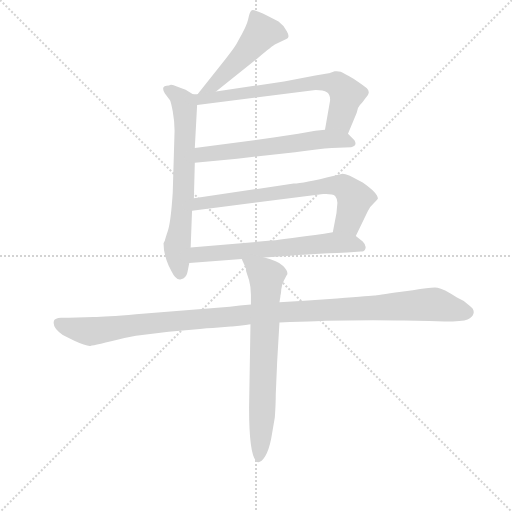
t = 0.00 s
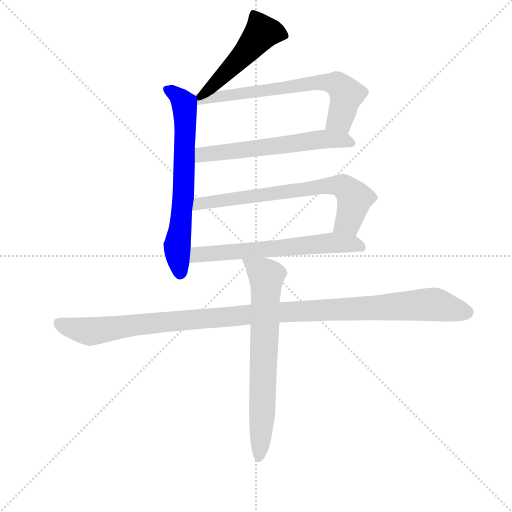
t = 1.39 s
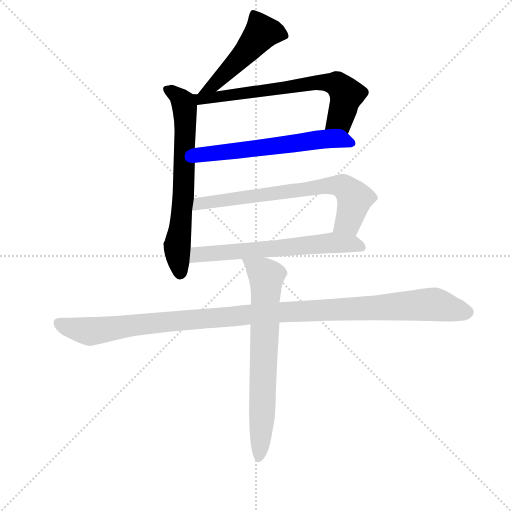
t = 2.78 s
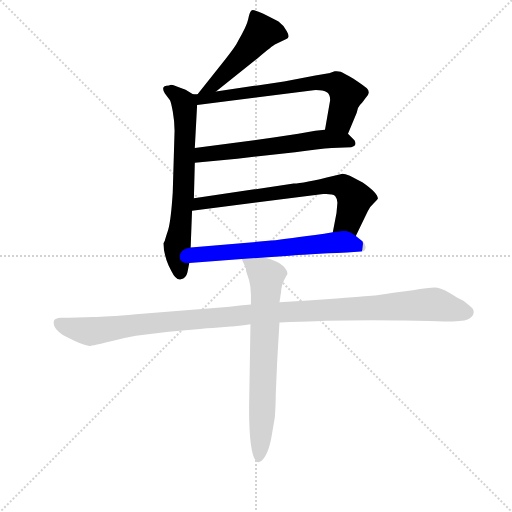
t = 4.17 s
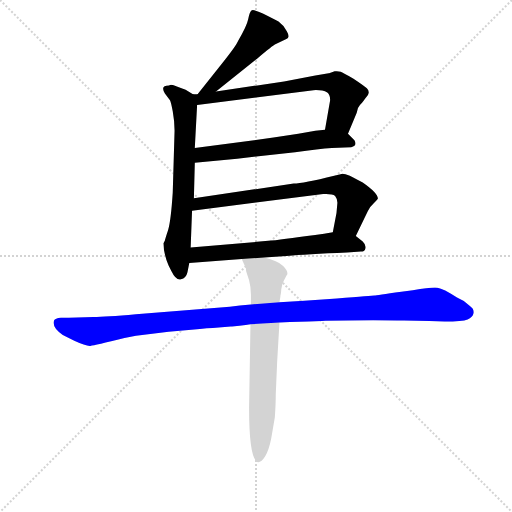
t = 5.56 s
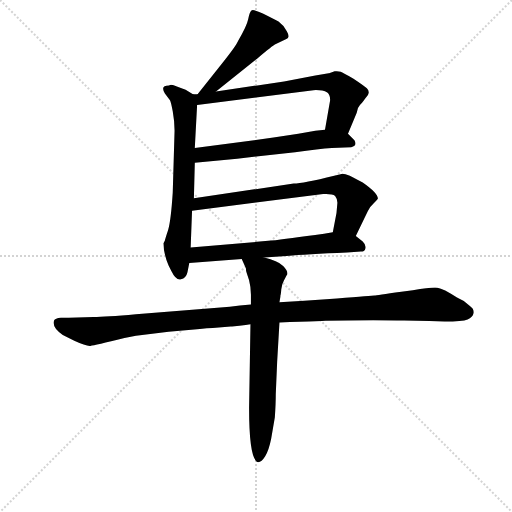
t = 6.95 s

The animated SVG that drew these frames (rendered in a browser with its animation timeline set to each time). Animation: 8 CSS @keyframes rules; one cycle of 6.95 s.

<svg version="1.1" viewBox="0 0 1024 1024" xmlns="http://www.w3.org/2000/svg">
  <g stroke="lightgray" stroke-dasharray="1,1" stroke-width="1" transform="scale(4, 4)">
    <line x1="0" y1="0" x2="256" y2="256"></line>
    <line x1="256" y1="0" x2="0" y2="256"></line>
    <line x1="128" y1="0" x2="128" y2="256"></line>
    <line x1="0" y1="128" x2="256" y2="128"></line>
  </g>
<g transform="scale(0.92, -0.92) translate(60, -900)">
   <style type="text/css">
    @keyframes keyframes0 {
      from {
       stroke: blue;
       stroke-dashoffset: 492;
       stroke-width: 128;
       }
       62% {
       animation-timing-function: step-end;
       stroke: blue;
       stroke-dashoffset: 0;
       stroke-width: 128;
       }
       to {
       stroke: black;
       stroke-width: 1024;
       }
       }
       #make-me-a-hanzi-animation-0 {
         animation: keyframes0 0.650391s both;
         animation-delay: 0.000000s;
         animation-timing-function: linear;
       }
    @keyframes keyframes1 {
      from {
       stroke: blue;
       stroke-dashoffset: 673;
       stroke-width: 128;
       }
       69% {
       animation-timing-function: step-end;
       stroke: blue;
       stroke-dashoffset: 0;
       stroke-width: 128;
       }
       to {
       stroke: black;
       stroke-width: 1024;
       }
       }
       #make-me-a-hanzi-animation-1 {
         animation: keyframes1 0.797689s both;
         animation-delay: 0.650391s;
         animation-timing-function: linear;
       }
    @keyframes keyframes2 {
      from {
       stroke: blue;
       stroke-dashoffset: 683;
       stroke-width: 128;
       }
       69% {
       animation-timing-function: step-end;
       stroke: blue;
       stroke-dashoffset: 0;
       stroke-width: 128;
       }
       to {
       stroke: black;
       stroke-width: 1024;
       }
       }
       #make-me-a-hanzi-animation-2 {
         animation: keyframes2 0.805827s both;
         animation-delay: 1.448079s;
         animation-timing-function: linear;
       }
    @keyframes keyframes3 {
      from {
       stroke: blue;
       stroke-dashoffset: 598;
       stroke-width: 128;
       }
       66% {
       animation-timing-function: step-end;
       stroke: blue;
       stroke-dashoffset: 0;
       stroke-width: 128;
       }
       to {
       stroke: black;
       stroke-width: 1024;
       }
       }
       #make-me-a-hanzi-animation-3 {
         animation: keyframes3 0.736654s both;
         animation-delay: 2.253906s;
         animation-timing-function: linear;
       }
    @keyframes keyframes4 {
      from {
       stroke: blue;
       stroke-dashoffset: 703;
       stroke-width: 128;
       }
       70% {
       animation-timing-function: step-end;
       stroke: blue;
       stroke-dashoffset: 0;
       stroke-width: 128;
       }
       to {
       stroke: black;
       stroke-width: 1024;
       }
       }
       #make-me-a-hanzi-animation-4 {
         animation: keyframes4 0.822103s both;
         animation-delay: 2.990560s;
         animation-timing-function: linear;
       }
    @keyframes keyframes5 {
      from {
       stroke: blue;
       stroke-dashoffset: 630;
       stroke-width: 128;
       }
       67% {
       animation-timing-function: step-end;
       stroke: blue;
       stroke-dashoffset: 0;
       stroke-width: 128;
       }
       to {
       stroke: black;
       stroke-width: 1024;
       }
       }
       #make-me-a-hanzi-animation-5 {
         animation: keyframes5 0.762695s both;
         animation-delay: 3.812663s;
         animation-timing-function: linear;
       }
    @keyframes keyframes6 {
      from {
       stroke: blue;
       stroke-dashoffset: 1153;
       stroke-width: 128;
       }
       79% {
       animation-timing-function: step-end;
       stroke: blue;
       stroke-dashoffset: 0;
       stroke-width: 128;
       }
       to {
       stroke: black;
       stroke-width: 1024;
       }
       }
       #make-me-a-hanzi-animation-6 {
         animation: keyframes6 1.188314s both;
         animation-delay: 4.575358s;
         animation-timing-function: linear;
       }
    @keyframes keyframes7 {
      from {
       stroke: blue;
       stroke-dashoffset: 713;
       stroke-width: 128;
       }
       70% {
       animation-timing-function: step-end;
       stroke: blue;
       stroke-dashoffset: 0;
       stroke-width: 128;
       }
       to {
       stroke: black;
       stroke-width: 1024;
       }
       }
       #make-me-a-hanzi-animation-7 {
         animation: keyframes7 0.830241s both;
         animation-delay: 5.763672s;
         animation-timing-function: linear;
       }
</style>
<path d="M 409.5 701.0 L 499.5 773.0 Q 533.5 801.0 537.5 803.0 L 562.5 815.0 Q 571.5 818.0 563.5 832.0 Q 555.5 846.0 545.5 853.0 Q 534.5 859.0 512.5 870.0 Q 489.5 881.0 486.5 877.0 Q 482.5 873.0 479.5 858.0 Q 476.5 843.0 457.5 811.0 Q 453.5 801.0 426.5 767.0 L 369.5 695.0 C 350.5 671.0 386.5 682.0 409.5 701.0 Z" fill="lightgray"></path> 
<path d="M 359.5 695.0 L 343.5 705.0 L 324.5 712.0 Q 311.5 718.0 307.5 714.0 Q 287.5 714.0 298.5 697.0 L 309.5 682.0 Q 311.5 679.0 315.5 658.0 Q 319.5 636.0 319.5 616.0 L 315.5 481.0 Q 311.5 420.0 305.5 400.0 Q 298.5 379.0 298.5 377.0 L 295.5 371.0 Q 295.5 348.0 306.5 323.0 L 312.5 311.0 Q 322.5 290.0 333.5 293.0 Q 344.5 295.0 347.5 308.0 L 351.5 328.0 L 354.5 362.0 L 357.5 442.0 L 361.5 469.0 L 363.5 546.0 L 363.5 578.0 L 368.5 672.0 C 369.5 689.0 369.5 689.0 359.5 695.0 Z" fill="lightgray"></path> 
<path d="M 625.5 736.0 L 557.5 723.0 L 409.5 701.0 L 369.5 695.0 L 359.5 695.0 C 329.5 694.0 338.5 668.0 368.5 672.0 L 621.5 704.0 Q 640.5 705.0 651.5 699.0 Q 658.5 693.0 657.5 681.0 L 646.5 618.0 C 641.5 588.0 685.5 581.0 696.5 609.0 L 715.5 655.0 Q 716.5 666.0 722.5 672.0 Q 727.5 677.0 730.5 681.0 Q 732.5 684.0 736.5 689.0 Q 740.5 693.0 741.5 698.0 Q 742.5 703.0 737.5 708.0 Q 732.5 713.0 708.5 729.0 Q 685.5 742.0 680.5 744.0 Q 674.5 746.0 667.5 745.0 L 655.5 741.0 L 654.5 741.0 L 625.5 736.0 Z" fill="lightgray"></path> 
<path d="M 363.5 546.0 L 455.5 555.0 L 581.5 569.0 Q 633.5 576.0 661.5 578.0 L 703.5 580.0 Q 717.5 583.0 710.5 595.0 L 696.5 609.0 C 683.5 622.0 676.5 621.0 646.5 618.0 L 625.5 616.0 L 588.5 609.0 L 534.5 601.0 L 363.5 578.0 C 333.5 574.0 333.5 543.0 363.5 546.0 Z" fill="lightgray"></path> 
<path d="M 713.5 387.0 L 739.5 441.0 Q 744.5 451.0 752.5 458.0 Q 759.5 465.0 761.5 468.0 Q 761.5 480.0 728.5 503.0 L 700.5 518.0 Q 687.5 523.0 682.5 522.0 L 666.5 518.0 Q 598.5 501.0 578.5 501.0 L 361.5 469.0 C 331.5 465.0 327.5 438.0 357.5 442.0 L 642.5 478.0 Q 662.5 479.0 668.5 474.0 Q 673.5 468.0 673.5 459.0 L 671.5 437.0 L 663.5 395.0 C 657.5 366.0 700.5 360.0 713.5 387.0 Z" fill="lightgray"></path> 
<path d="M 351.5 328.0 L 465.5 337.0 L 514.5 340.0 L 554.5 343.0 Q 601.5 347.0 694.5 351.0 L 724.5 353.0 Q 732.5 353.0 734.5 360.0 Q 736.5 367.0 728.5 375.0 L 713.5 387.0 C 696.5 400.0 693.5 400.0 663.5 395.0 L 644.5 392.0 Q 564.5 381.0 529.5 377.0 L 354.5 362.0 C 324.5 359.0 321.5 326.0 351.5 328.0 Z" fill="lightgray"></path> 
<path d="M 485.5 238.0 L 461.5 236.0 L 439.5 233.0 L 235.5 217.0 Q 168.5 211.0 143.5 211.0 L 89.5 209.0 L 72.5 209.0 Q 59.5 208.0 57.5 203.0 Q 52.5 188.0 76.5 172.0 L 101.5 159.0 Q 127.5 147.0 136.5 148.0 Q 145.5 149.0 210.5 165.0 L 235.5 170.0 Q 240.5 171.0 244.5 171.0 L 306.5 179.0 L 374.5 185.0 Q 390.5 187.0 402.5 187.0 L 441.5 190.0 L 444.5 190.0 L 460.5 192.0 Q 475.5 193.0 484.5 195.0 L 547.5 199.0 L 570.5 200.0 L 611.5 201.0 L 639.5 202.0 Q 651.5 203.0 694.5 203.0 L 751.5 204.0 Q 806.5 204.0 818.5 203.0 L 873.5 202.0 L 906.5 201.0 Q 945.5 201.0 956.5 205.5 Q 967.5 210.0 969.5 219.0 Q 971.5 228.0 961.5 235.0 Q 950.5 246.0 933.5 253.0 Q 903.5 273.0 891.0 274.5 Q 878.5 276.0 837.5 269.0 L 812.5 266.0 Q 757.5 258.0 754.0 257.5 Q 750.5 257.0 672.5 251.0 L 601.5 246.0 L 547.5 243.0 L 485.5 238.0 Z" fill="lightgray"></path> 
<path d="M 465.5 337.0 L 474.5 317.0 Q 474.5 312.0 476.5 306.0 L 481.5 291.0 Q 485.5 276.0 485.5 259.0 L 485.5 238.0 L 484.5 195.0 L 481.5 13.0 Q 481.5 -101.0 501.5 -105.0 Q 508.5 -105.0 516.5 -92.0 Q 524.5 -79.0 529.5 -54.0 L 537.5 -7.0 Q 539.5 23.0 539.5 43.0 L 542.5 113.0 L 547.5 199.0 L 547.5 243.0 L 549.5 255.0 L 549.5 257.0 Q 550.5 258.0 551.5 271.0 Q 552.5 283.0 557.5 291.0 Q 561.5 298.0 563.5 302.0 L 564.5 303.0 Q 566.5 311.0 555.5 322.0 Q 543.5 333.0 514.5 340.0 C 485.5 348.0 456.5 356.0 465.5 337.0 Z" fill="lightgray"></path> 
      <clipPath id="make-me-a-hanzi-clip-0">
      <path d="M 409.5 701.0 L 499.5 773.0 Q 533.5 801.0 537.5 803.0 L 562.5 815.0 Q 571.5 818.0 563.5 832.0 Q 555.5 846.0 545.5 853.0 Q 534.5 859.0 512.5 870.0 Q 489.5 881.0 486.5 877.0 Q 482.5 873.0 479.5 858.0 Q 476.5 843.0 457.5 811.0 Q 453.5 801.0 426.5 767.0 L 369.5 695.0 C 350.5 671.0 386.5 682.0 409.5 701.0 Z" fill="lightgray"></path>
      </clipPath>
      <path clip-path="url(#make-me-a-hanzi-clip-0)" d="M 557.5 824.0 L 526.5 830.0 L 507.5 827.0 L 400.5 712.0 L 375.5 700.0 " fill="none" id="make-me-a-hanzi-animation-0" stroke-dasharray="364 728" stroke-linecap="round"></path>

      <clipPath id="make-me-a-hanzi-clip-1">
      <path d="M 359.5 695.0 L 343.5 705.0 L 324.5 712.0 Q 311.5 718.0 307.5 714.0 Q 287.5 714.0 298.5 697.0 L 309.5 682.0 Q 311.5 679.0 315.5 658.0 Q 319.5 636.0 319.5 616.0 L 315.5 481.0 Q 311.5 420.0 305.5 400.0 Q 298.5 379.0 298.5 377.0 L 295.5 371.0 Q 295.5 348.0 306.5 323.0 L 312.5 311.0 Q 322.5 290.0 333.5 293.0 Q 344.5 295.0 347.5 308.0 L 351.5 328.0 L 354.5 362.0 L 357.5 442.0 L 361.5 469.0 L 363.5 546.0 L 363.5 578.0 L 368.5 672.0 C 369.5 689.0 369.5 689.0 359.5 695.0 Z" fill="lightgray"></path>
      </clipPath>
      <path clip-path="url(#make-me-a-hanzi-clip-1)" d="M 303.5 705.0 L 331.5 686.0 L 341.5 666.0 L 339.5 477.0 L 325.5 365.0 L 331.5 306.0 " fill="none" id="make-me-a-hanzi-animation-1" stroke-dasharray="545 1090" stroke-linecap="round"></path>

      <clipPath id="make-me-a-hanzi-clip-2">
      <path d="M 625.5 736.0 L 557.5 723.0 L 409.5 701.0 L 369.5 695.0 L 359.5 695.0 C 329.5 694.0 338.5 668.0 368.5 672.0 L 621.5 704.0 Q 640.5 705.0 651.5 699.0 Q 658.5 693.0 657.5 681.0 L 646.5 618.0 C 641.5 588.0 685.5 581.0 696.5 609.0 L 715.5 655.0 Q 716.5 666.0 722.5 672.0 Q 727.5 677.0 730.5 681.0 Q 732.5 684.0 736.5 689.0 Q 740.5 693.0 741.5 698.0 Q 742.5 703.0 737.5 708.0 Q 732.5 713.0 708.5 729.0 Q 685.5 742.0 680.5 744.0 Q 674.5 746.0 667.5 745.0 L 655.5 741.0 L 654.5 741.0 L 625.5 736.0 Z" fill="lightgray"></path>
      </clipPath>
      <path clip-path="url(#make-me-a-hanzi-clip-2)" d="M 364.5 690.0 L 391.5 686.0 L 621.5 720.0 L 671.5 718.0 L 693.5 695.0 L 679.5 641.0 L 654.5 625.0 " fill="none" id="make-me-a-hanzi-animation-2" stroke-dasharray="555 1110" stroke-linecap="round"></path>

      <clipPath id="make-me-a-hanzi-clip-3">
      <path d="M 363.5 546.0 L 455.5 555.0 L 581.5 569.0 Q 633.5 576.0 661.5 578.0 L 703.5 580.0 Q 717.5 583.0 710.5 595.0 L 696.5 609.0 C 683.5 622.0 676.5 621.0 646.5 618.0 L 625.5 616.0 L 588.5 609.0 L 534.5 601.0 L 363.5 578.0 C 333.5 574.0 333.5 543.0 363.5 546.0 Z" fill="lightgray"></path>
      </clipPath>
      <path clip-path="url(#make-me-a-hanzi-clip-3)" d="M 370.5 551.0 L 388.5 566.0 L 631.5 596.0 L 687.5 595.0 L 704.5 589.0 " fill="none" id="make-me-a-hanzi-animation-3" stroke-dasharray="470 940" stroke-linecap="round"></path>

      <clipPath id="make-me-a-hanzi-clip-4">
      <path d="M 713.5 387.0 L 739.5 441.0 Q 744.5 451.0 752.5 458.0 Q 759.5 465.0 761.5 468.0 Q 761.5 480.0 728.5 503.0 L 700.5 518.0 Q 687.5 523.0 682.5 522.0 L 666.5 518.0 Q 598.5 501.0 578.5 501.0 L 361.5 469.0 C 331.5 465.0 327.5 438.0 357.5 442.0 L 642.5 478.0 Q 662.5 479.0 668.5 474.0 Q 673.5 468.0 673.5 459.0 L 671.5 437.0 L 663.5 395.0 C 657.5 366.0 700.5 360.0 713.5 387.0 Z" fill="lightgray"></path>
      </clipPath>
      <path clip-path="url(#make-me-a-hanzi-clip-4)" d="M 364.5 448.0 L 373.5 458.0 L 417.5 465.0 L 639.5 496.0 L 676.5 496.0 L 693.5 489.0 L 710.5 465.0 L 697.5 419.0 L 670.5 401.0 " fill="none" id="make-me-a-hanzi-animation-4" stroke-dasharray="575 1150" stroke-linecap="round"></path>

      <clipPath id="make-me-a-hanzi-clip-5">
      <path d="M 351.5 328.0 L 465.5 337.0 L 514.5 340.0 L 554.5 343.0 Q 601.5 347.0 694.5 351.0 L 724.5 353.0 Q 732.5 353.0 734.5 360.0 Q 736.5 367.0 728.5 375.0 L 713.5 387.0 C 696.5 400.0 693.5 400.0 663.5 395.0 L 644.5 392.0 Q 564.5 381.0 529.5 377.0 L 354.5 362.0 C 324.5 359.0 321.5 326.0 351.5 328.0 Z" fill="lightgray"></path>
      </clipPath>
      <path clip-path="url(#make-me-a-hanzi-clip-5)" d="M 358.5 333.0 L 366.5 344.0 L 379.5 348.0 L 637.5 371.0 L 704.5 370.0 L 724.5 363.0 " fill="none" id="make-me-a-hanzi-animation-5" stroke-dasharray="502 1004" stroke-linecap="round"></path>

      <clipPath id="make-me-a-hanzi-clip-6">
      <path d="M 485.5 238.0 L 461.5 236.0 L 439.5 233.0 L 235.5 217.0 Q 168.5 211.0 143.5 211.0 L 89.5 209.0 L 72.5 209.0 Q 59.5 208.0 57.5 203.0 Q 52.5 188.0 76.5 172.0 L 101.5 159.0 Q 127.5 147.0 136.5 148.0 Q 145.5 149.0 210.5 165.0 L 235.5 170.0 Q 240.5 171.0 244.5 171.0 L 306.5 179.0 L 374.5 185.0 Q 390.5 187.0 402.5 187.0 L 441.5 190.0 L 444.5 190.0 L 460.5 192.0 Q 475.5 193.0 484.5 195.0 L 547.5 199.0 L 570.5 200.0 L 611.5 201.0 L 639.5 202.0 Q 651.5 203.0 694.5 203.0 L 751.5 204.0 Q 806.5 204.0 818.5 203.0 L 873.5 202.0 L 906.5 201.0 Q 945.5 201.0 956.5 205.5 Q 967.5 210.0 969.5 219.0 Q 971.5 228.0 961.5 235.0 Q 950.5 246.0 933.5 253.0 Q 903.5 273.0 891.0 274.5 Q 878.5 276.0 837.5 269.0 L 812.5 266.0 Q 757.5 258.0 754.0 257.5 Q 750.5 257.0 672.5 251.0 L 601.5 246.0 L 547.5 243.0 L 485.5 238.0 Z" fill="lightgray"></path>
      </clipPath>
      <path clip-path="url(#make-me-a-hanzi-clip-6)" d="M 65.5 198.0 L 80.5 190.0 L 137.5 180.0 L 260.5 197.0 L 568.5 223.0 L 885.5 238.0 L 955.5 222.0 " fill="none" id="make-me-a-hanzi-animation-6" stroke-dasharray="1025 2050" stroke-linecap="round"></path>

      <clipPath id="make-me-a-hanzi-clip-7">
      <path d="M 465.5 337.0 L 474.5 317.0 Q 474.5 312.0 476.5 306.0 L 481.5 291.0 Q 485.5 276.0 485.5 259.0 L 485.5 238.0 L 484.5 195.0 L 481.5 13.0 Q 481.5 -101.0 501.5 -105.0 Q 508.5 -105.0 516.5 -92.0 Q 524.5 -79.0 529.5 -54.0 L 537.5 -7.0 Q 539.5 23.0 539.5 43.0 L 542.5 113.0 L 547.5 199.0 L 547.5 243.0 L 549.5 255.0 L 549.5 257.0 Q 550.5 258.0 551.5 271.0 Q 552.5 283.0 557.5 291.0 Q 561.5 298.0 563.5 302.0 L 564.5 303.0 Q 566.5 311.0 555.5 322.0 Q 543.5 333.0 514.5 340.0 C 485.5 348.0 456.5 356.0 465.5 337.0 Z" fill="lightgray"></path>
      </clipPath>
      <path clip-path="url(#make-me-a-hanzi-clip-7)" d="M 471.5 334.0 L 519.5 299.0 L 502.5 -98.0 " fill="none" id="make-me-a-hanzi-animation-7" stroke-dasharray="585 1170" stroke-linecap="round"></path>

</g>
</svg>
